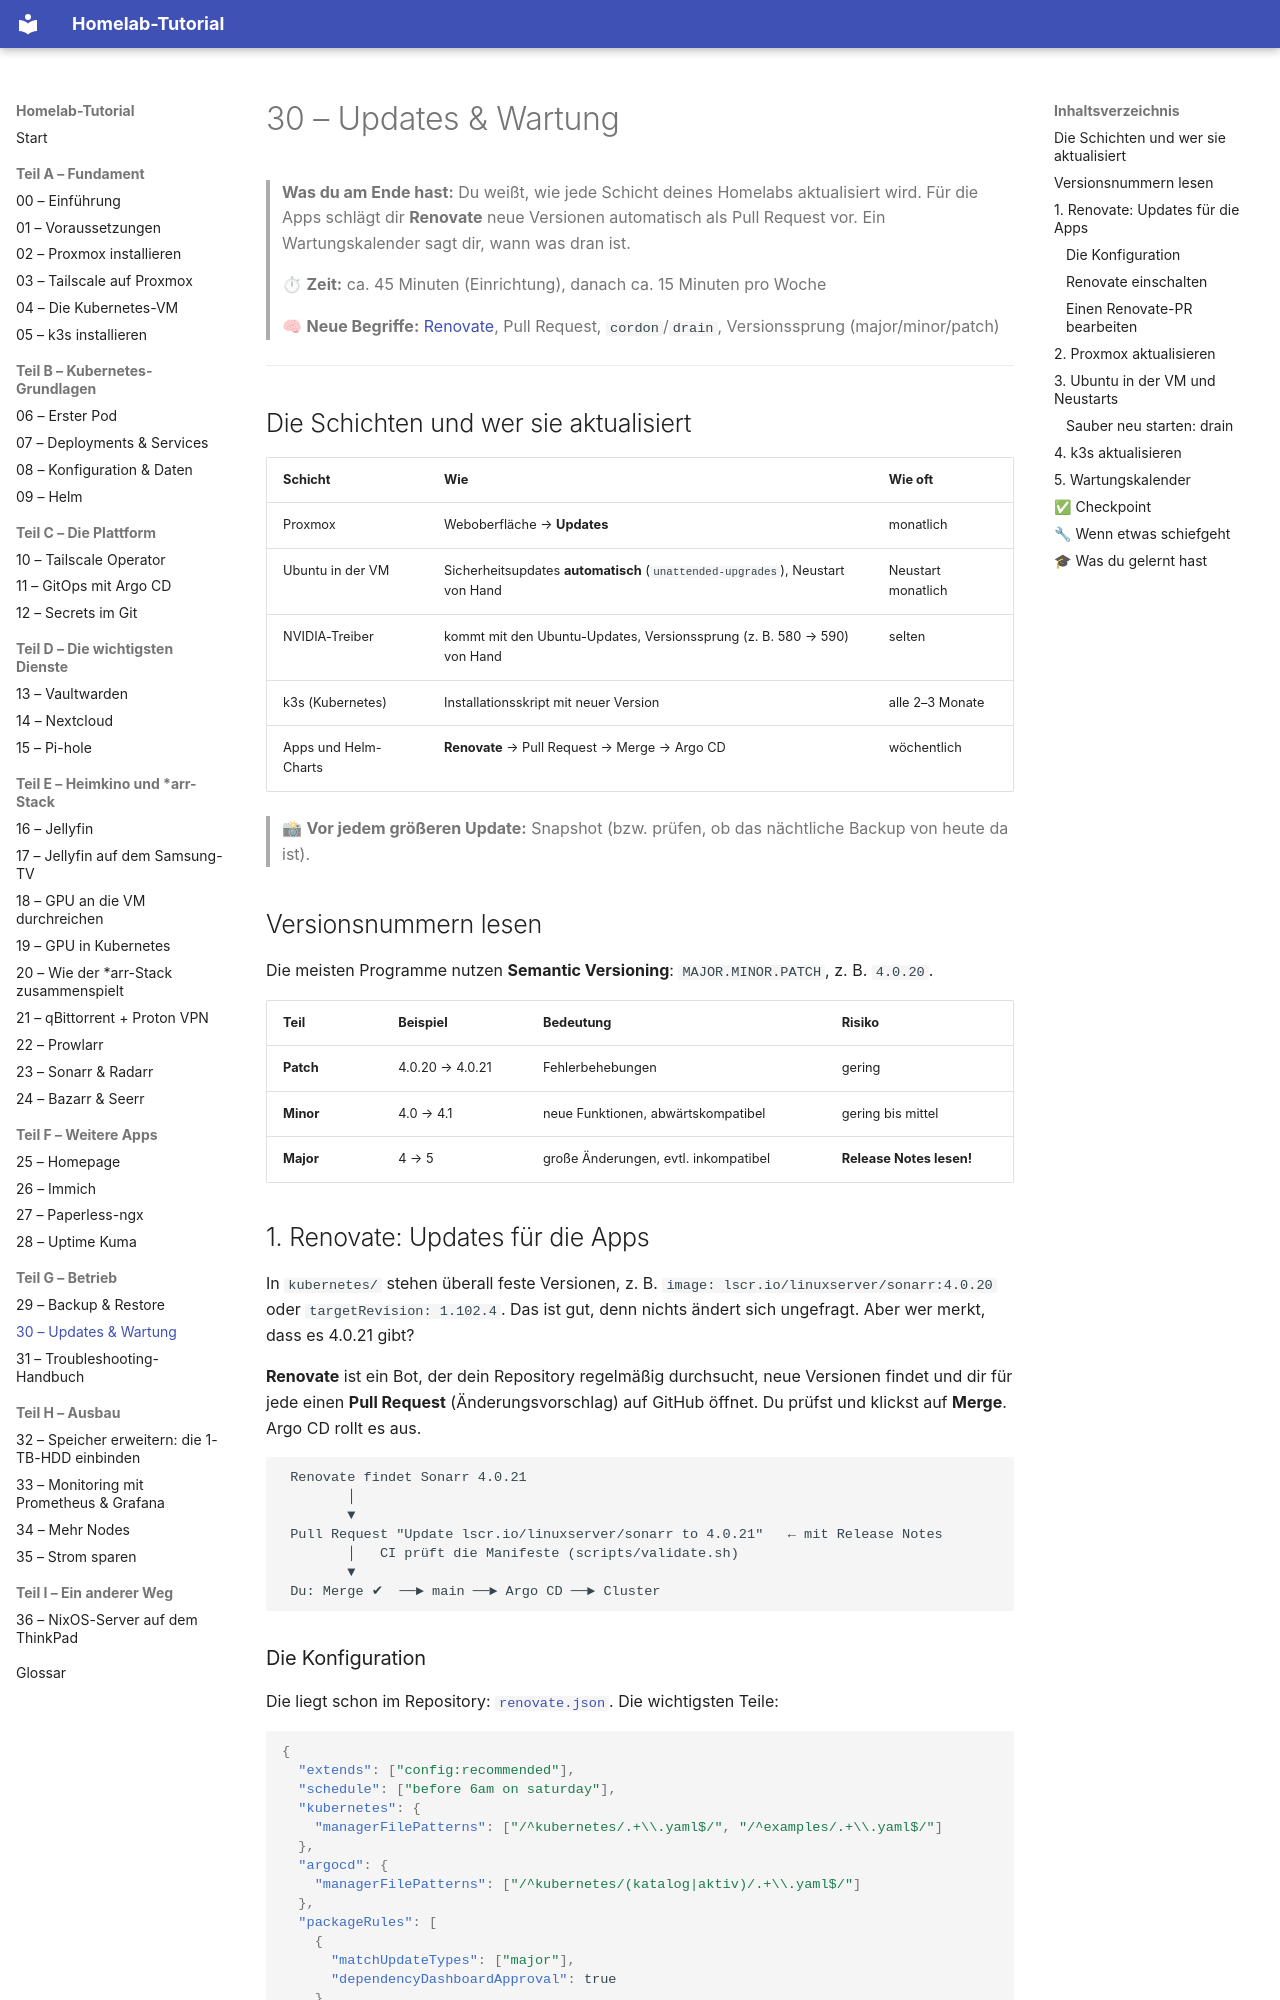

repository: Katagawa94/homelab-tutorial · page: 30-updates-wartung/index.html · generator: mkdocs

# 30 – Updates & Wartung

> **Was du am Ende hast:** Du weißt, wie jede Schicht deines Homelabs aktualisiert wird. Für die Apps schlägt dir
> **Renovate** neue Versionen automatisch als Pull Request vor. Ein Wartungskalender sagt dir, wann was dran ist.
>
> ⏱ **Zeit:** ca. 45 Minuten (Einrichtung), danach ca. 15 Minuten pro Woche
>
> 🧠 **Neue Begriffe:** [Renovate](glossar.md#container--kubernetes), Pull Request, `cordon`/`drain`, Versionssprung (major/minor/patch)

---

## Die Schichten und wer sie aktualisiert

| Schicht | Wie | Wie oft |
|---------|-----|---------|
| Proxmox | Weboberfläche → **Updates** | monatlich |
| Ubuntu in der VM | Sicherheitsupdates **automatisch** (`unattended-upgrades`), Neustart von Hand | Neustart monatlich |
| NVIDIA-Treiber | kommt mit den Ubuntu-Updates, Versionssprung (z. B. 580 → 590) von Hand | selten |
| k3s (Kubernetes) | Installationsskript mit neuer Version | alle 2–3 Monate |
| Apps und Helm-Charts | **Renovate** → Pull Request → Merge → Argo CD | wöchentlich |

> 📸 **Vor jedem größeren Update:** Snapshot (bzw. prüfen, ob das nächtliche Backup von heute da ist).

## Versionsnummern lesen

Die meisten Programme nutzen **Semantic Versioning**: `MAJOR.MINOR.PATCH`, z. B. `4.0.20`.

| Teil | Beispiel | Bedeutung | Risiko |
|------|----------|-----------|--------|
| **Patch** | 4.0.20 → 4.0.21 | Fehlerbehebungen | gering |
| **Minor** | 4.0 → 4.1 | neue Funktionen, abwärtskompatibel | gering bis mittel |
| **Major** | 4 → 5 | große Änderungen, evtl. inkompatibel | **Release Notes lesen!** |

## 1. Renovate: Updates für die Apps

In `kubernetes/` stehen überall feste Versionen, z. B. `image: lscr.io/linuxserver/sonarr:4.0.20` oder
`targetRevision: 1.102.4`. Das ist gut, denn nichts ändert sich ungefragt. Aber wer merkt, dass es 4.0.21 gibt?

**Renovate** ist ein Bot, der dein Repository regelmäßig durchsucht, neue Versionen findet und dir für jede einen
**Pull Request** (Änderungsvorschlag) auf GitHub öffnet. Du prüfst und klickst auf **Merge**. Argo CD rollt es aus.

```
 Renovate findet Sonarr 4.0.21
        │
        ▼
 Pull Request "Update lscr.io/linuxserver/sonarr to 4.0.21"   ← mit Release Notes
        │   CI prüft die Manifeste (scripts/validate.sh)
        ▼
 Du: Merge ✔  ──► main ──► Argo CD ──► Cluster
```
